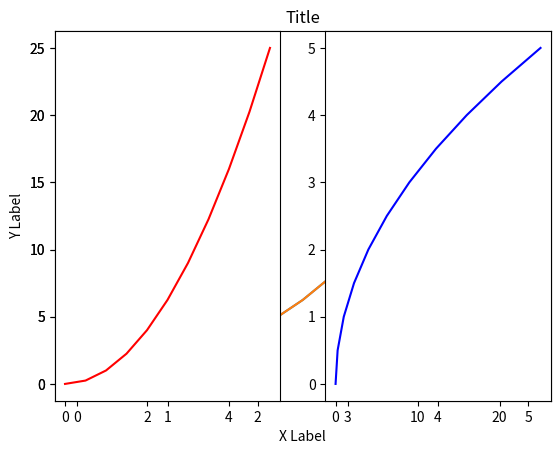
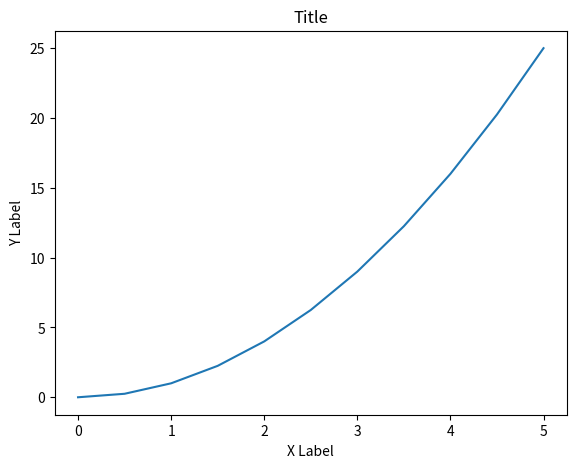
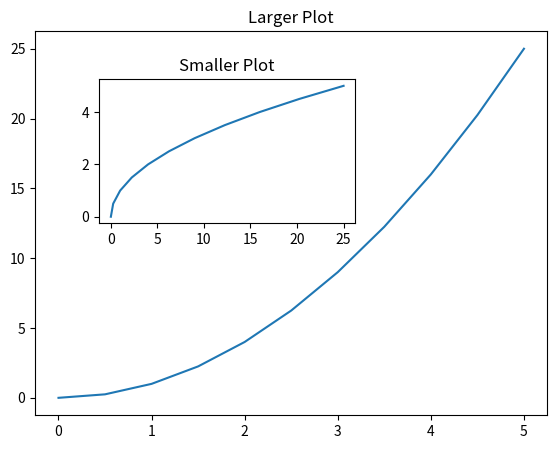

Reproduce these figures in Python, in order.
# matplotlib part 1 lecture

import matplotlib.pyplot as plt
import numpy as np
# use plt.show() at end of plotting command to see the figure

# example

x = np.linspace(0,5,11)
y = x ** 2

print('x ->', x)
print('y ->', y)

# functional method for plotting

plt.plot(x,y)
#plt.show()

# add labels

plt.plot(x,y)
plt.xlabel('X Label')
plt.ylabel('Y Label')
plt.title('Title')
#plt.show()

# multi plots on same canvas
# arguments: num rows, num columns, plot number referring to
plt.subplot(1,2,1)
plt.plot(x,y,'r') # r = color of line red

plt.subplot(1,2,2)
plt.plot(y,x,'b') # b = color of line blue
#plt.show()

# Object oriented method for plotting **

fig = plt.figure() # blank canvas

# add axes to canvas/plot
# arguments: left, bottom, width, height / as a list
axes = fig.add_axes([0.1,0.1,0.8,0.8])

# plot on the axes
axes.plot(x,y)

# add labels and titles
axes.set_xlabel('X Label')
axes.set_ylabel('Y Label')
axes.set_title('Title')
#plt.show()

# two figures on one canvas
fig = plt.figure()

axes1 = fig.add_axes([0.1,0.1,0.8,0.8])
axes2 = fig.add_axes([0.2,0.5,0.4,0.3])

# plot on the two axes
axes1.plot(x,y)
axes1.set_title('Larger Plot')

axes2.plot(y,x)
axes2.set_title('Smaller Plot')
plt.show()